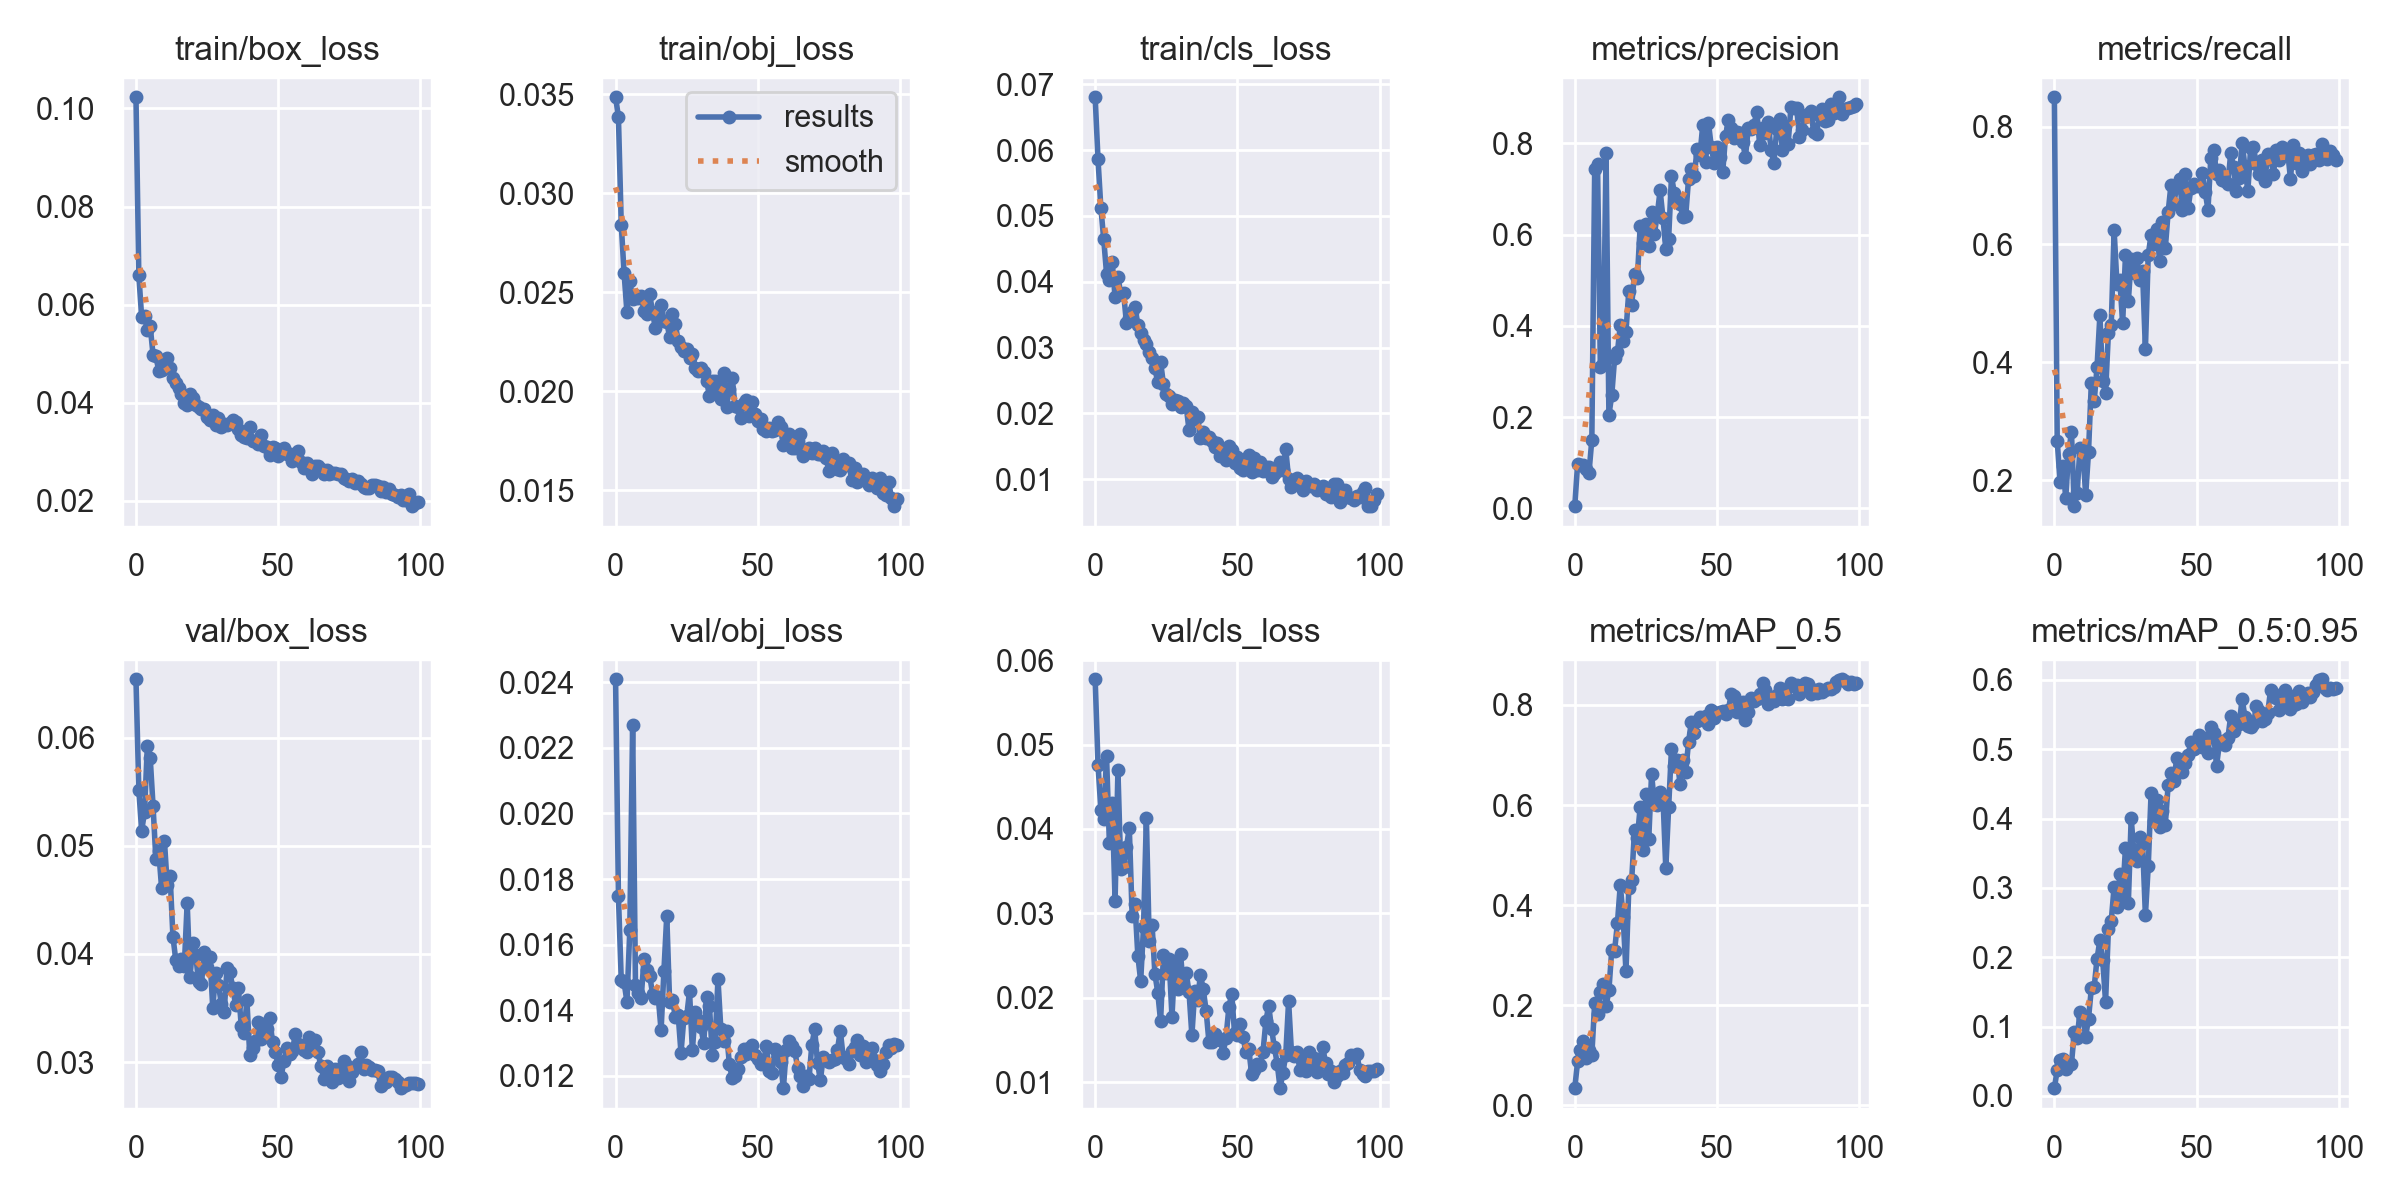

The file beside this chart, header and first rows:
epoch, train/box_loss, train/obj_loss, train/cls_loss, metrics/precision, metrics/recall, metrics/mAP_0.5, metrics/mAP_0.5:0.95, val/box_loss, val/obj_loss, val/cls_loss, x/lr0, x/lr1, x/lr2
0, 0.1023, 0.03484, 0.06805, 0.004844, 0.8497, 0.03433, 0.01128, 0.0654, 0.02409, 0.05772, 0.0811, 0.0021, 0.0021
1, 0.06603, 0.03386, 0.05859, 0.09813, 0.2671, 0.08782, 0.03767, 0.05519, 0.01748, 0.04761, 0.06126, 0.004257, 0.004257
2, 0.05745, 0.0284, 0.05126, 0.09558, 0.1976, 0.1103, 0.05228, 0.05138, 0.01492, 0.04228, 0.04137, 0.006371, 0.006371
3, 0.05767, 0.02595, 0.0465, 0.096, 0.2241, 0.1293, 0.053, 0.05311, 0.01485, 0.0412, 0.02144, 0.008442, 0.008442
4, 0.0548, 0.02398, 0.04124, 0.08718, 0.1706, 0.09559, 0.03914, 0.05922, 0.01425, 0.0486, 0.009604, 0.009604, 0.009604
5, 0.05559, 0.02554, 0.04032, 0.07828, 0.2453, 0.1111, 0.04798, 0.05815, 0.01643, 0.0383, 0.009604, 0.009604, 0.009604
6, 0.04982, 0.02465, 0.04294, 0.1509, 0.2819, 0.1009, 0.04628, 0.05371, 0.0227, 0.04304, 0.009505, 0.009505, 0.009505
7, 0.04949, 0.02485, 0.03767, 0.7434, 0.1562, 0.2051, 0.09166, 0.04874, 0.01477, 0.03149, 0.009406, 0.009406, 0.009406
8, 0.04654, 0.02473, 0.0407, 0.7542, 0.1778, 0.1827, 0.08309, 0.0495, 0.01452, 0.04693, 0.009307, 0.009307, 0.009307
9, 0.04676, 0.02482, 0.03821, 0.3094, 0.2555, 0.2262, 0.1214, 0.04613, 0.01437, 0.0353, 0.009208, 0.009208, 0.009208
10, 0.04755, 0.02404, 0.03827, 0.3164, 0.2513, 0.2418, 0.1126, 0.05048, 0.01556, 0.0355, 0.009109, 0.009109, 0.009109
11, 0.04913, 0.02392, 0.03371, 0.7794, 0.1749, 0.1982, 0.08574, 0.04633, 0.01524, 0.03791, 0.00901, 0.00901, 0.00901
12, 0.04706, 0.02492, 0.03445, 0.2048, 0.2477, 0.2298, 0.1116, 0.04722, 0.01504, 0.04009, 0.008911, 0.008911, 0.008911
13, 0.04502, 0.02395, 0.03543, 0.2479, 0.3659, 0.3109, 0.155, 0.04157, 0.0145, 0.02974, 0.008812, 0.008812, 0.008812
14, 0.04403, 0.02319, 0.03621, 0.3288, 0.334, 0.3093, 0.1573, 0.03944, 0.01437, 0.03109, 0.008713, 0.008713, 0.008713
15, 0.04298, 0.02406, 0.03347, 0.342, 0.3921, 0.3643, 0.198, 0.03892, 0.01439, 0.025, 0.008614, 0.008614, 0.008614
16, 0.04185, 0.02437, 0.03224, 0.4023, 0.4798, 0.4406, 0.2243, 0.03954, 0.01338, 0.02199, 0.008515, 0.008515, 0.008515
17, 0.03999, 0.02355, 0.03115, 0.3678, 0.3687, 0.376, 0.1955, 0.0389, 0.0152, 0.02841, 0.008416, 0.008416, 0.008416
18, 0.03952, 0.02347, 0.03052, 0.3874, 0.3488, 0.2676, 0.1357, 0.04472, 0.01689, 0.04135, 0.008317, 0.008317, 0.008317
19, 0.04171, 0.02276, 0.02929, 0.4771, 0.4504, 0.435, 0.2411, 0.03787, 0.01425, 0.02671, 0.008218, 0.008218, 0.008218
20, 0.04106, 0.02389, 0.02837, 0.4452, 0.4637, 0.4497, 0.2529, 0.04098, 0.0143, 0.02868, 0.008119, 0.008119, 0.008119
21, 0.03962, 0.0234, 0.02682, 0.5149, 0.6242, 0.5494, 0.3017, 0.0399, 0.0138, 0.02285, 0.00802, 0.00802, 0.00802
22, 0.0392, 0.02254, 0.02471, 0.5045, 0.5334, 0.5334, 0.2718, 0.03745, 0.01386, 0.02063, 0.007921, 0.007921, 0.007921
23, 0.03873, 0.02222, 0.02781, 0.6196, 0.5402, 0.5971, 0.3194, 0.03721, 0.01269, 0.01723, 0.007822, 0.007822, 0.007822
24, 0.03871, 0.02201, 0.02446, 0.5824, 0.4661, 0.5108, 0.2886, 0.04015, 0.01375, 0.02513, 0.007723, 0.007723, 0.007723
25, 0.03712, 0.02211, 0.02291, 0.6224, 0.5821, 0.6212, 0.358, 0.0388, 0.01382, 0.02298, 0.007624, 0.007624, 0.007624
26, 0.03644, 0.02165, 0.0227, 0.5758, 0.5035, 0.5312, 0.2779, 0.03973, 0.01457, 0.02455, 0.007525, 0.007525, 0.007525
27, 0.03758, 0.02188, 0.02137, 0.6492, 0.5748, 0.6625, 0.4004, 0.03501, 0.01277, 0.01776, 0.007426, 0.007426, 0.007426
28, 0.03541, 0.02118, 0.02198, 0.6024, 0.5516, 0.6017, 0.3491, 0.03827, 0.01396, 0.02433, 0.007327, 0.007327, 0.007327
29, 0.03685, 0.02103, 0.02182, 0.6439, 0.5771, 0.6001, 0.3389, 0.03712, 0.0137, 0.02104, 0.007228, 0.007228, 0.007228
30, 0.03512, 0.02119, 0.02096, 0.6972, 0.539, 0.6265, 0.3727, 0.03541, 0.01347, 0.02522, 0.007129, 0.007129, 0.007129
31, 0.03559, 0.02096, 0.02156, 0.6374, 0.5543, 0.6162, 0.3652, 0.03466, 0.01299, 0.02126, 0.00703, 0.00703, 0.00703
32, 0.03555, 0.02051, 0.02106, 0.568, 0.4224, 0.4734, 0.2604, 0.03868, 0.01442, 0.02295, 0.006931, 0.006931, 0.006931
33, 0.03593, 0.01978, 0.01744, 0.5916, 0.5826, 0.5958, 0.3312, 0.03833, 0.01413, 0.02066, 0.006832, 0.006832, 0.006832
34, 0.03646, 0.02052, 0.02013, 0.728, 0.6164, 0.7129, 0.4367, 0.03689, 0.01264, 0.01557, 0.006733, 0.006733, 0.006733
35, 0.03617, 0.02049, 0.01914, 0.6916, 0.6002, 0.6791, 0.396, 0.03531, 0.01304, 0.02082, 0.006634, 0.006634, 0.006634
36, 0.03458, 0.02011, 0.01943, 0.6732, 0.6256, 0.691, 0.4267, 0.03686, 0.01494, 0.01976, 0.006535, 0.006535, 0.006535
37, 0.03352, 0.01963, 0.01632, 0.6677, 0.572, 0.643, 0.3873, 0.03335, 0.01344, 0.0227, 0.006436, 0.006436, 0.006436
38, 0.03297, 0.0209, 0.01719, 0.6386, 0.6382, 0.6896, 0.4108, 0.03272, 0.01306, 0.02102, 0.006337, 0.006337, 0.006337
39, 0.03279, 0.01922, 0.01618, 0.6416, 0.5938, 0.6666, 0.3912, 0.0357, 0.01336, 0.0185, 0.006238, 0.006238, 0.006238
40, 0.03497, 0.02012, 0.01634, 0.7221, 0.6551, 0.7262, 0.4486, 0.03061, 0.01235, 0.01478, 0.006139, 0.006139, 0.006139
41, 0.0321, 0.02065, 0.01577, 0.743, 0.7016, 0.767, 0.4654, 0.03134, 0.01193, 0.01475, 0.00604, 0.00604, 0.00604
42, 0.03216, 0.01926, 0.01482, 0.7292, 0.6685, 0.7436, 0.4538, 0.03194, 0.01199, 0.0157, 0.005941, 0.005941, 0.005941
43, 0.03158, 0.01918, 0.01556, 0.7873, 0.7001, 0.7681, 0.4866, 0.03374, 0.01222, 0.01511, 0.005842, 0.005842, 0.005842
44, 0.03336, 0.01862, 0.01351, 0.774, 0.7117, 0.776, 0.4845, 0.03209, 0.01258, 0.01501, 0.005743, 0.005743, 0.005743
45, 0.0311, 0.01943, 0.01459, 0.8408, 0.6582, 0.7729, 0.4677, 0.03353, 0.01282, 0.0135, 0.005644, 0.005644, 0.005644
46, 0.03094, 0.01954, 0.01296, 0.7597, 0.7187, 0.7776, 0.4806, 0.03302, 0.01266, 0.01531, 0.005545, 0.005545, 0.005545
47, 0.02943, 0.01877, 0.01511, 0.8448, 0.6613, 0.7624, 0.4915, 0.03404, 0.01283, 0.01887, 0.005446, 0.005446, 0.005446
48, 0.03095, 0.01946, 0.01444, 0.7922, 0.6951, 0.7898, 0.5101, 0.03188, 0.01294, 0.0205, 0.005347, 0.005347, 0.005347
49, 0.0308, 0.01886, 0.01246, 0.7568, 0.7023, 0.7738, 0.5001, 0.03097, 0.01263, 0.01581, 0.005248, 0.005248, 0.005248
50, 0.02915, 0.01849, 0.01339, 0.7917, 0.6996, 0.7839, 0.5094, 0.02968, 0.01252, 0.01556, 0.005149, 0.005149, 0.005149
51, 0.02974, 0.01857, 0.01172, 0.7699, 0.701, 0.7864, 0.5201, 0.02862, 0.01236, 0.01692, 0.00505, 0.00505, 0.00505
52, 0.03074, 0.01808, 0.01136, 0.7369, 0.7209, 0.7882, 0.5036, 0.03006, 0.01239, 0.01533, 0.004951, 0.004951, 0.004951
53, 0.02952, 0.01801, 0.0131, 0.8158, 0.6894, 0.7821, 0.5158, 0.03131, 0.01291, 0.01355, 0.004852, 0.004852, 0.004852
54, 0.02955, 0.01813, 0.01363, 0.8519, 0.6593, 0.7905, 0.4941, 0.03074, 0.01214, 0.01394, 0.004753, 0.004753, 0.004753
55, 0.02819, 0.01799, 0.01101, 0.8347, 0.7469, 0.8217, 0.5316, 0.03098, 0.01208, 0.011, 0.004654, 0.004654, 0.004654
56, 0.02938, 0.01804, 0.01315, 0.8111, 0.761, 0.8183, 0.5231, 0.03262, 0.01281, 0.01145, 0.004555, 0.004555, 0.004555
57, 0.03019, 0.01844, 0.01144, 0.8259, 0.7197, 0.7868, 0.4758, 0.03168, 0.01261, 0.01212, 0.004456, 0.004456, 0.004456
58, 0.02799, 0.01822, 0.01266, 0.8233, 0.7265, 0.7978, 0.5074, 0.03145, 0.01242, 0.01208, 0.004357, 0.004357, 0.004357
59, 0.02662, 0.0173, 0.0113, 0.8035, 0.7088, 0.8059, 0.5116, 0.03108, 0.01162, 0.01359, 0.004258, 0.004258, 0.004258
... 40 more rows
